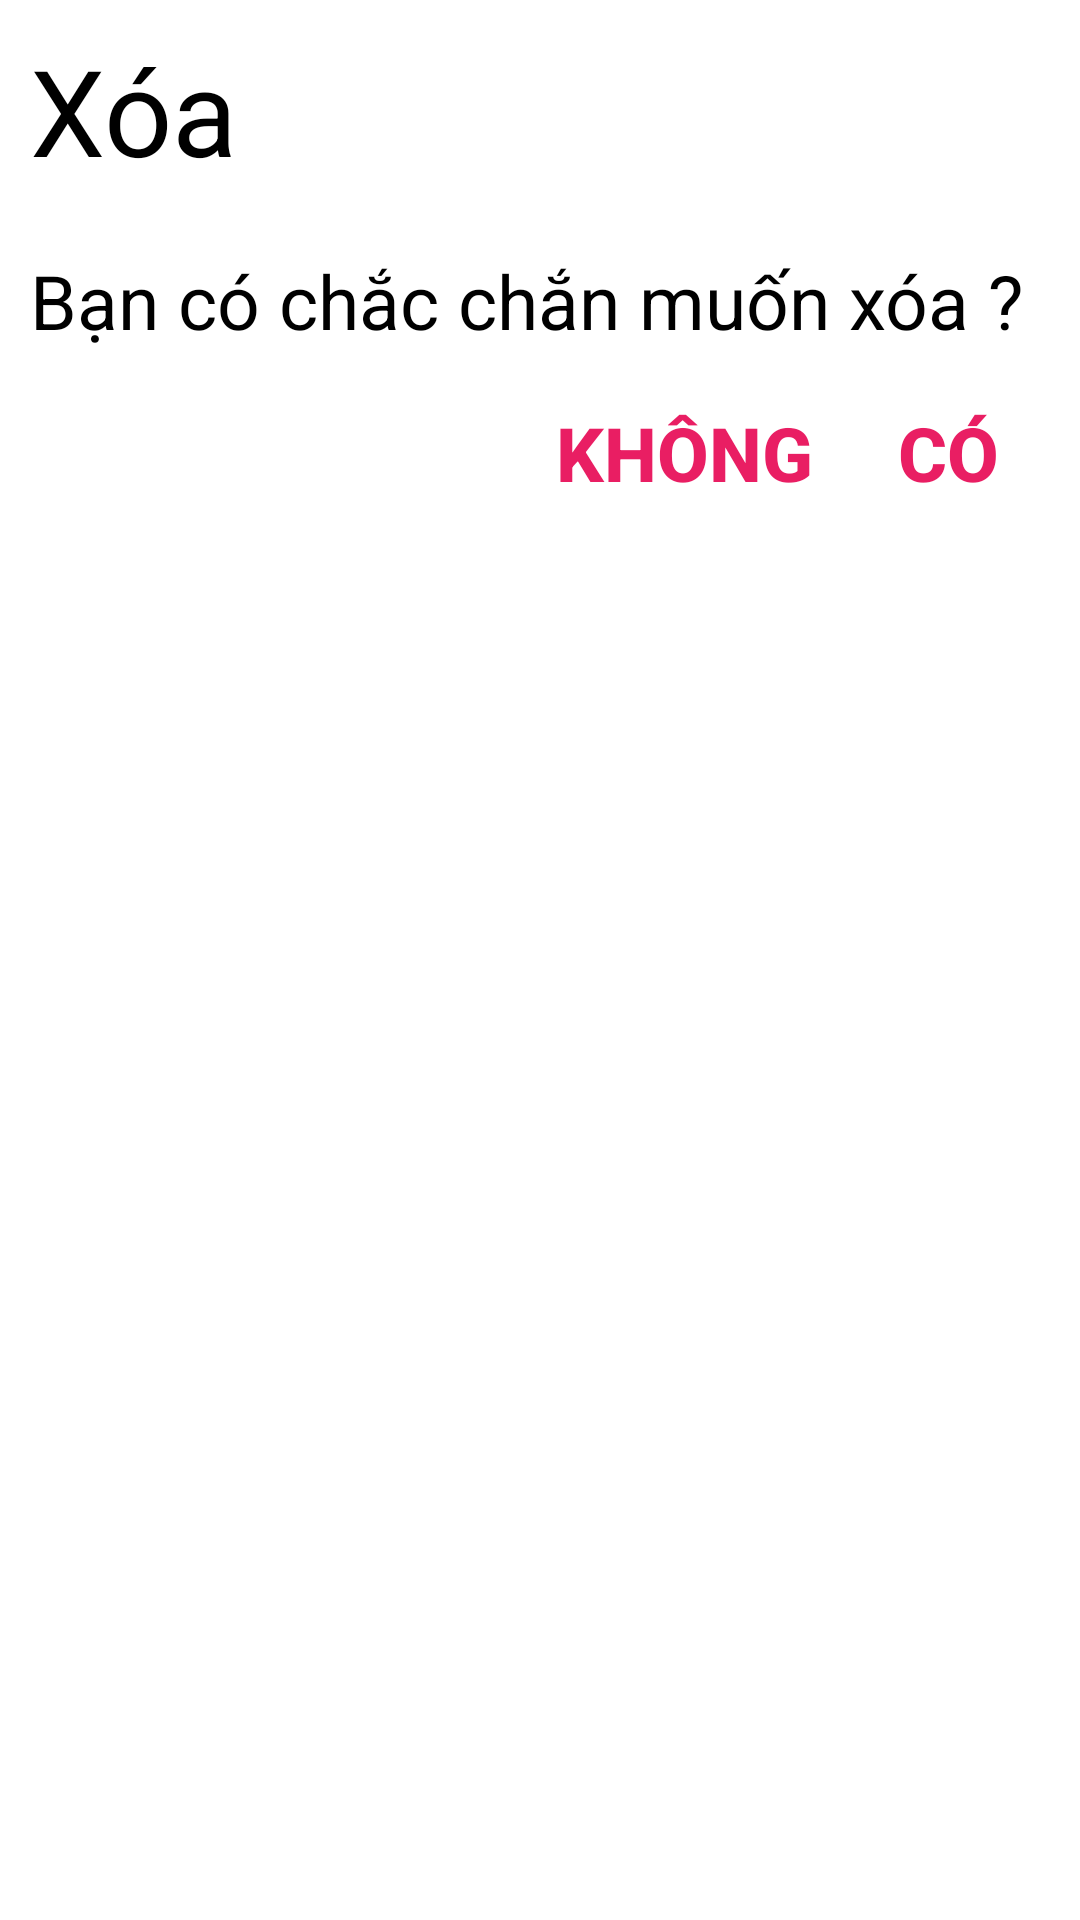

Reconstruct the res/layout file that produces this screen, plus the resources it refers to.
<!-- AndroidManifest.xml: application theme Theme.KiemTraCuoiKy -->
<!-- res/layout/dialog_confirm_delete.xml -->
<?xml version="1.0" encoding="utf-8"?>
<LinearLayout xmlns:android="http://schemas.android.com/apk/res/android"
    android:layout_width="match_parent"
    android:layout_height="match_parent"
    android:orientation="vertical">

    <TextView
        android:layout_width="wrap_content"
        android:layout_height="wrap_content"
        android:text="Xóa"
        android:textSize="40sp"
        android:padding="10dp"
        android:textColor="@color/black"/>

    <TextView
        android:layout_width="wrap_content"
        android:layout_height="wrap_content"
        android:text="Bạn có chắc chắn muốn xóa ?"
        android:textSize="25sp"
        android:padding="10dp"
        android:textColor="@color/black"/>

    <LinearLayout
        android:layout_width="wrap_content"
        android:layout_height="wrap_content"
        android:layout_gravity="right"
        android:orientation="horizontal">

        <Button
            android:id="@+id/btnNo"
            android:layout_width="wrap_content"
            android:layout_height="wrap_content"
            android:background="@android:color/transparent"
            android:text="Không"
            android:textColor="#E91E63"
            android:textStyle="bold"
            android:textSize="25sp"/>

        <Button
            android:id="@+id/btnYes"
            android:layout_width="wrap_content"
            android:layout_height="wrap_content"
            android:background="@android:color/transparent"
            android:text="Có"
            android:textColor="#E91E63"
            android:textStyle="bold"
            android:textSize="25sp"/>
    </LinearLayout>
</LinearLayout>
<!-- resources referenced by this layout -->
<resources>
  <style name="Theme.KiemTraCuoiKy" parent="Theme.MaterialComponents.DayNight.DarkActionBar">
          
          <item name="colorPrimary">@color/purple_500</item>
          <item name="colorPrimaryVariant">@color/purple_700</item>
          <item name="colorOnPrimary">@color/white</item>
          
          <item name="colorSecondary">@color/teal_200</item>
          <item name="colorSecondaryVariant">@color/teal_700</item>
          <item name="colorOnSecondary">@color/black</item>
          
          <item name="android:statusBarColor">?attr/colorPrimaryVariant</item>
          
      </style>
  <!-- not gathered from this repository: default colours our renderer supplied (Android Studio template values) -->
  <color name="purple_500">#FF6200EE</color>
  <color name="purple_700">#FF3700B3</color>
  <color name="teal_200">#FF03DAC5</color>
  <color name="teal_700">#FF018786</color>
  <color name="black">#FF000000</color>
  <color name="white">#FFFFFFFF</color>
</resources>
